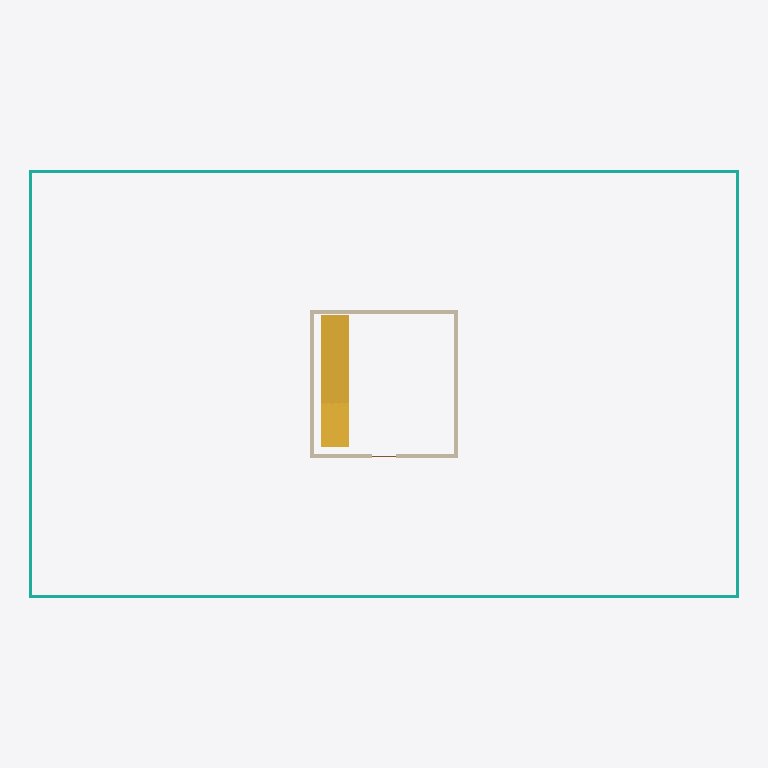
Plan cut of the same IFC building model at storey 'Level 02' (level 8.40 m, cut at 9.80 m), seen from above with north up, elements coloured by IFC class: 4 curtain walls (teal), 4 walls (beige), 1 stair (yellow). Cut surfaces are drawn darker.
Extent 36.4 m × 22.0 m × 13.9 m (x, y, z). Storeys (5): Foundation at 0.00 m; Ground at 0.00 m; Level 01 at 4.20 m; Level 02 at 8.40 m; Roof at 12.60 m. Elements (39): 16 IfcWall, 12 IfcCurtainWall, 4 IfcRailing, 3 IfcDoor, 3 IfcStair, 1 IfcRoof.

HEADER;
FILE_DESCRIPTION(('ViewDefinition[DesignTransferView]'),'2;1');
FILE_NAME('BCN-IVO-ZZ-XX-M3-A-0001.ifc','2026-09-28T00:00:00+00:00',('IFC Viewer Online'),('IFC Viewer Online'),'IfcOpenShell 0.8.6-alpha260809','Bonsai 0.8.6-alpha260809-f05dd4a (Blender 4.5.12','IFC Viewer Online');
FILE_SCHEMA(('IFC4'));
ENDSEC;
DATA;
#1=IFCPROJECT('1XkzU2wTbTbBzr1HqaQEEe',$,'Poblenou Pavilion - Architecture','Architectural model - envelope, core, circulation and spaces','Reference model','Poblenou Pavilion - reference federated model, Barcelona 22@','REFERENCE',(#10,#22),#5);
#27=IFCSITE('2EBj5Yk61L9ho6YReoE$jp',$,'Poblenou Plot','Georeferenced to ETRS89 / UTM 31N, aligned to the Cerda grid',$,#50,$,'Barcelona 22@ - Poblenou plot',.ELEMENT.,(41,24,22,310013),(2,11,23,680963),12.5,$,$);
#33=IFCBUILDING('3yap5tUYHJYP6nuFx1$hWV',$,'Poblenou Pavilion',$,$,#56,$,'Three-storey pavilion, 36.0 x 21.6 m',.ELEMENT.,$,$,$);
#39=IFCBUILDINGSTOREY('2yTVi6afjSBg3WUIf1ikSs',$,'Foundation',$,$,#62,$,'Foundation level - pad footings',.ELEMENT.,-1.2);
#65=IFCBUILDINGSTOREY('10A0c0RKnLcuQKAAgWZogM',$,'Ground',$,$,#71,$,'Ground floor - entrance and public space',.ELEMENT.,0.0);
#72=IFCBUILDINGSTOREY('0pyzVI7q1G0P5SFMQYI54h',$,'Level 01',$,$,#78,$,'First floor - open plan office',.ELEMENT.,4.2);
#79=IFCBUILDINGSTOREY('15k2QneY9Tuu1sbXeYf_8j',$,'Level 02',$,$,#85,$,'Second floor - open plan office',.ELEMENT.,8.4);
#86=IFCBUILDINGSTOREY('2wZwMnekDN49XsZ8R7NkAu',$,'Roof',$,$,#92,$,'Roof level - plant and terrace',.ELEMENT.,12.6);
#4565=IFCSTAIR('347yKVrw1SYAfWnALc7Xli',$,'Core Stair - Level 02','Straight flight from Level 02 to the level above',$,#4571,$,$,$);
#2594=IFCCURTAINWALL('3kdOiOn1zKE8W1MvVghAAH',$,'Curtain Wall South - Level 02','Unitised glazed facade, south elevation',$,#2601,$,$,$);
#2988=IFCCURTAINWALL('1vOtGD_TLUjvSfBP5smwNr',$,'Curtain Wall North - Level 02','Unitised glazed facade, north elevation',$,#2994,$,$,$);
#3381=IFCCURTAINWALL('07Vi8ZX25UDfXnfLfHeNbg',$,'Curtain Wall West - Level 02','Unitised glazed facade, west elevation',$,#3387,$,$,$);
#3604=IFCCURTAINWALL('2E_u20rd1V1BYIXGjeAtUW',$,'Curtain Wall East - Level 02','Unitised glazed facade, east elevation',$,#3610,$,$,$);
#4466=IFCWALL('29i6EDL4nM8xdHezq4ahBK',$,'Core Wall North - Level 02','Blockwork core wall, Level 02',$,#4474,#4485,$,$);
#4499=IFCWALL('0A0tYnfj5ICRYqU$jfxYkM',$,'Core Wall West - Level 02','Blockwork core wall, Level 02',$,#4507,#4518,$,$);
#4532=IFCWALL('32rFYRdzHGcAr8hKMdZA9P',$,'Core Wall East - Level 02','Blockwork core wall, Level 02',$,#4540,#4551,$,$);
#4380=IFCWALL('0DymWNIgDVwgYJQnGo229h',$,'Core Wall South - Level 02','Blockwork core wall, Level 02',$,#4388,#4399,$,$);
ENDSEC;
